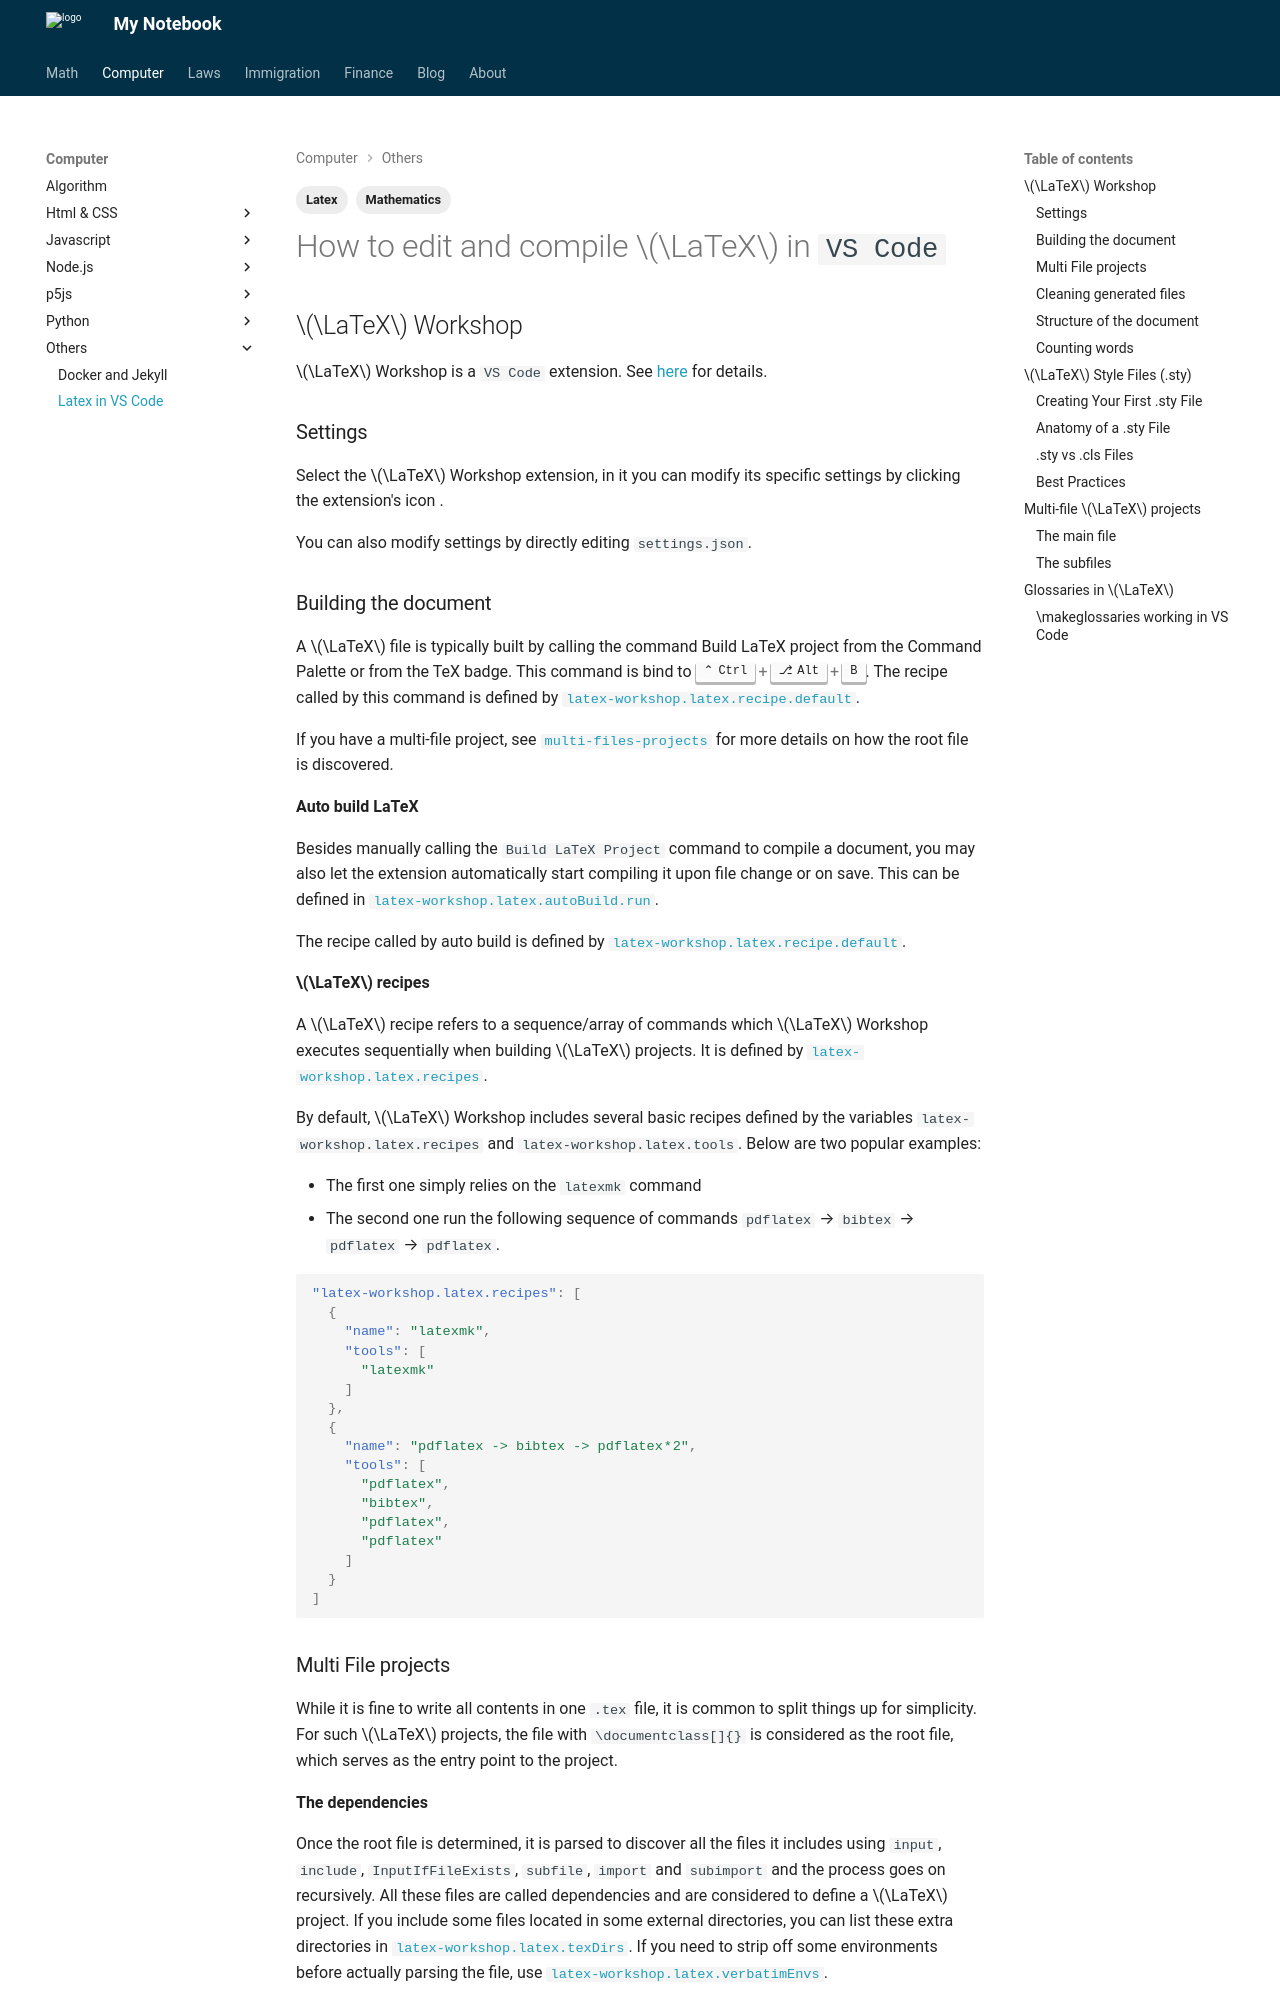

repository: Larry-Cui/notebook · page: Computer/Others/2026-04-16-latexOnVScode/index.html · generator: mkdocs

---
layout: post
title: Latex in VS Code
date: 2026-04-16
draft: false
categories:
  - Computer
tags:
  - Latex
  - Mathematics
---

# How to edit and compile $\LaTeX$ in `VS Code`

## $\LaTeX$ Workshop

$\LaTeX$ Workshop is a `VS Code` extension. See [here](https://github.com/James-Yu/LaTeX-Workshop){:target=" \_blank"} for details.

<!-- more -->

### Settings

Select the $\LaTeX$ Workshop extension, in it you can modify its specific settings by clicking the extension's icon <i class="fa-solid fa-gear"></i>.

You can also modify settings by directly editing `settings.json`. 

### Building the document

A $\LaTeX$ file is typically built by calling the command Build LaTeX project from the Command Palette or from the TeX badge. This command is bind to ++ctrl+alt+b++. The recipe called by this command is defined by [`latex-workshop.latex.recipe.default`](https://github.com/James-Yu/LaTeX-Workshop/wiki/Compile#latex-workshoplatexrecipedefault){:target=" \_blank"}.

If you have a multi-file project, see [`multi-files-projects`](https://github.com/James-Yu/LaTeX-Workshop/wiki/Compile#multi-file-projects){:target=" \_blank"} for more details on how the root file is discovered.

**Auto build LaTeX**

Besides manually calling the `Build LaTeX Project` command to compile a document, you may also let the extension automatically start compiling it upon file change or on save. This can be defined in [`latex-workshop.latex.autoBuild.run`](https://github.com/James-Yu/latex-workshop/wiki/Compile#auto-build-latex){:target=" \_blank"}. 

The recipe called by auto build is defined by [`latex-workshop.latex.recipe.default`](https://github.com/James-Yu/LaTeX-Workshop/wiki/Compile#latex-workshoplatexrecipedefault){:target=" \_blank"}.

**$\LaTeX$ recipes**

A $\LaTeX$ recipe refers to a sequence/array of commands which $\LaTeX$ Workshop executes sequentially when building $\LaTeX$ projects. It is defined by [`latex-workshop.latex.recipes`](https://github.com/James-Yu/latex-workshop/wiki/Compile#latex-recipes){:target=" \_blank"}. 

By default, $\LaTeX$ Workshop includes several basic recipes defined by the variables `latex-workshop.latex.recipes` and `latex-workshop.latex.tools`. Below are two popular examples:

- The first one simply relies on the `latexmk` command
- The second one run the following sequence of commands `pdflatex` → `bibtex` → `pdflatex` → `pdflatex`.

```json
"latex-workshop.latex.recipes": [
  {
    "name": "latexmk",
    "tools": [
      "latexmk"
    ]
  },
  {
    "name": "pdflatex -> bibtex -> pdflatex * 2",
    "tools": [
      "pdflatex",
      "bibtex",
      "pdflatex",
      "pdflatex"
    ]
  }
]
```
